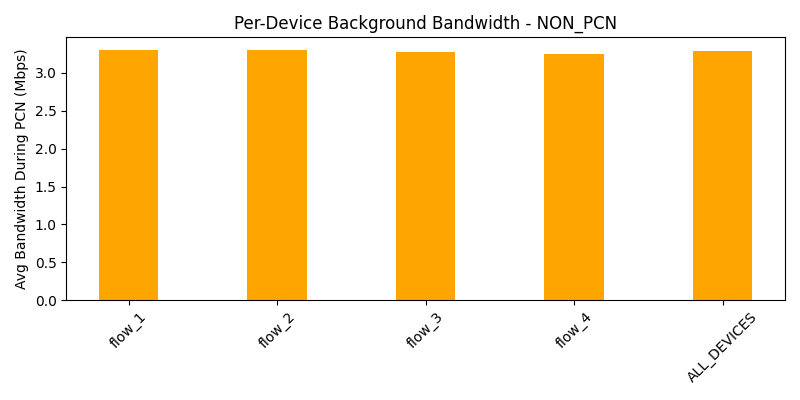

The file beside this chart, header and first rows:
device, avg_bw_before, avg_bw_during, avg_bw_after
flow_1, 5.458, 3.305, 5.629
flow_2, 5.562, 3.299, 4.61
flow_3, 5.157, 3.282, 4.561
flow_4, 5.378, 3.251, 4.393
ALL_DEVICES, 5.388, 3.284, 4.798
